Image classification data set "clear_road_signs" (MachineLearningVisionRG/GRATS on GitHub). Class labels (5): no entry, no left turn, no parking, no right turn, stop.

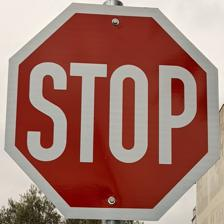
Label: stop

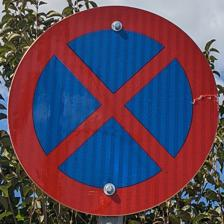
Label: no parking

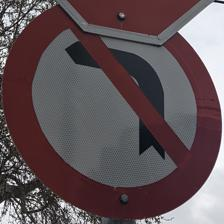
Label: no left turn

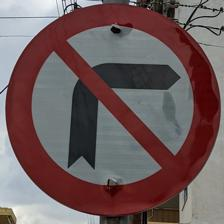
Label: no right turn

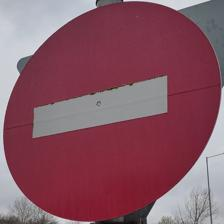
Label: no entry

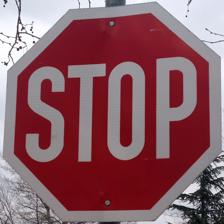
Label: stop
